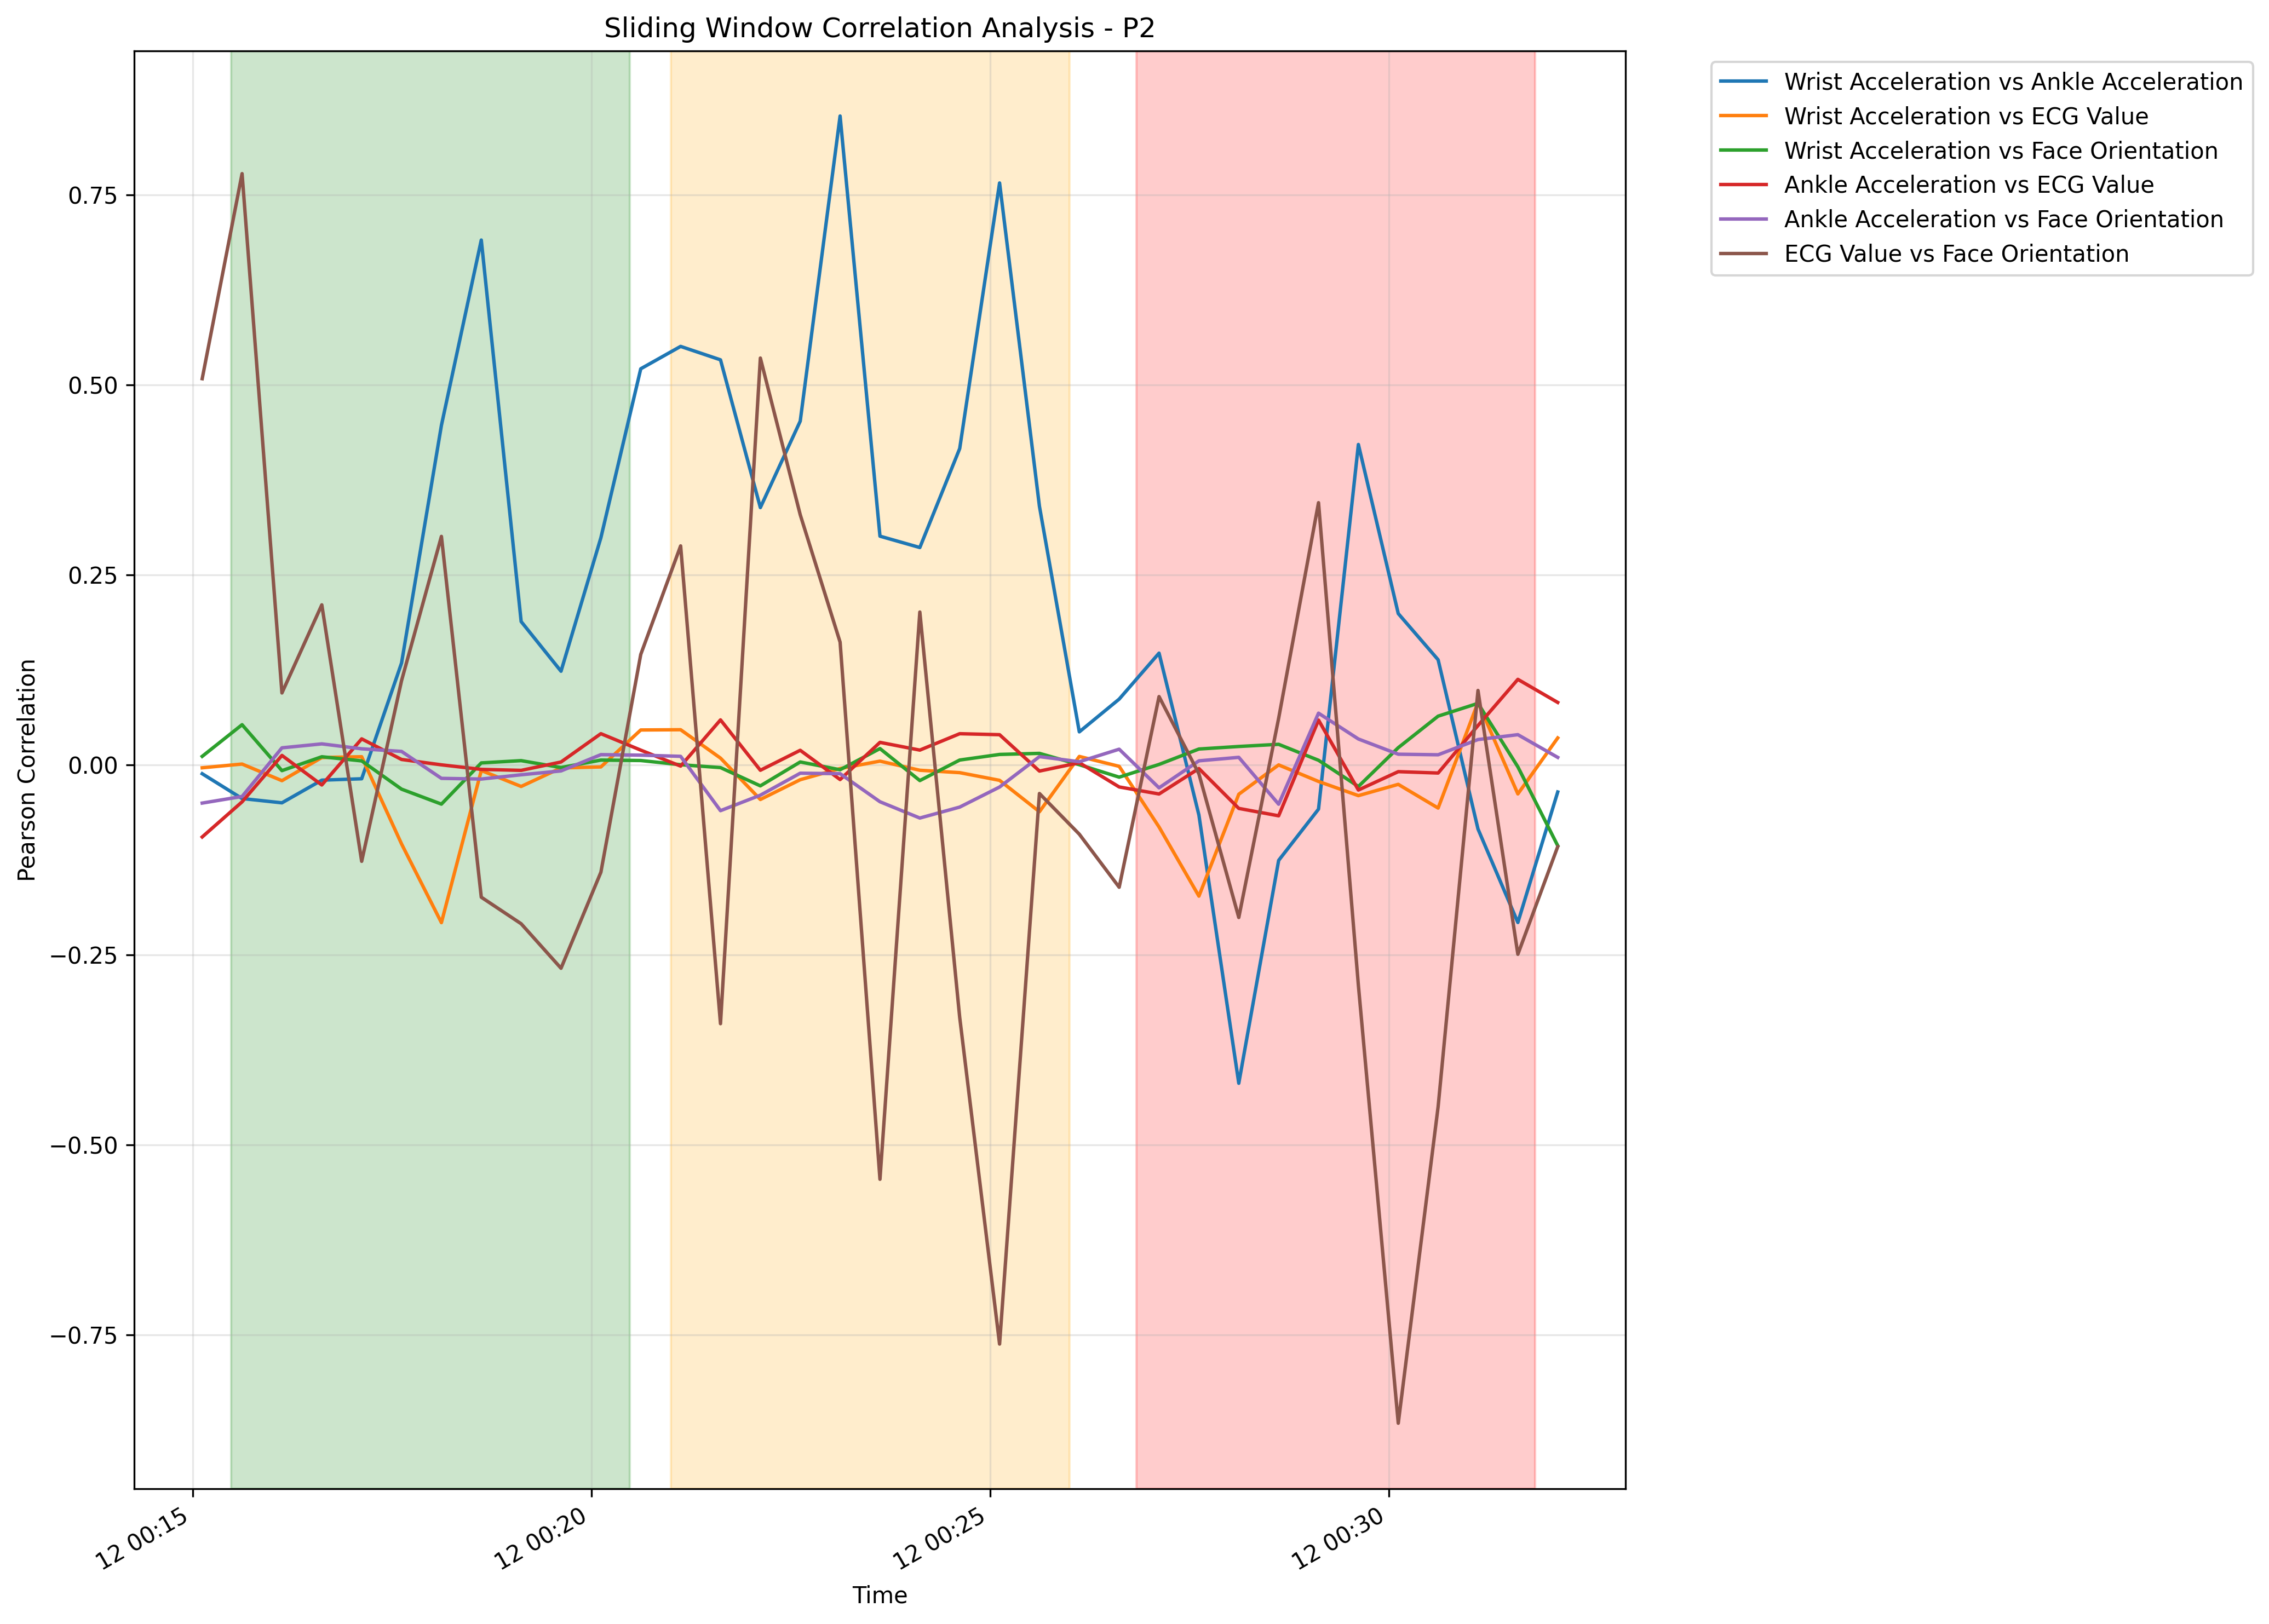

The table this chart was drawn from, first rows:
timestamp, wrist_accel_magnitude_vs_ankle_accel_mag…, wrist_accel_magnitude_vs_ecg_value, wrist_accel_magnitude_vs_orientation, ankle_accel_magnitude_vs_ecg_value, ankle_accel_magnitude_vs_orientation, ecg_value_vs_orientation
2025-03-12 00:15:07.200, -0.01172, -0.003912, 0.01113, -0.09492, -0.05035, 0.508
2025-03-12 00:15:37.200, -0.04438, 0.001003, 0.05279, -0.04874, -0.04166, 0.7778
2025-03-12 00:16:07.200, -0.05001, -0.02085, -0.00765, 0.01235, 0.02234, 0.09453
2025-03-12 00:16:37.200, -0.02018, 0.009595, 0.01062, -0.02653, 0.02755, 0.2105
2025-03-12 00:17:07.200, -0.01836, 0.01065, 0.005137, 0.03413, 0.02107, -0.127
2025-03-12 00:17:37.200, 0.1339, -0.1041, -0.03202, 0.007031, 0.01764, 0.1107
2025-03-12 00:18:07.200, 0.4466, -0.2076, -0.05172, -4.002814838353778e-05, -0.01782, 0.3005
2025-03-12 00:18:37.200, 0.6904, -0.007471, 0.002511, -0.006004, -0.01872, -0.1742
2025-03-12 00:19:07.200, 0.1885, -0.02848, 0.005502, -0.007304, -0.0131, -0.2091
2025-03-12 00:19:37.200, 0.1231, -0.004098, -0.0036, 0.00371, -0.008053, -0.2677
2025-03-12 00:20:07.200, 0.2988, -0.002776, 0.006225, 0.04097, 0.01338, -0.1413
2025-03-12 00:20:37.200, 0.5211, 0.04583, 0.005649, 0.01932, 0.01271, 0.1452
2025-03-12 00:21:07.200, 0.5505, 0.04617, 0.000134, -0.001695, 0.01116, 0.288
2025-03-12 00:21:37.200, 0.5328, 0.008833, -0.003658, 0.05911, -0.06033, -0.3406
2025-03-12 00:22:07.200, 0.3384, -0.04562, -0.0277, -0.007174, -0.03997, 0.5352
2025-03-12 00:22:37.200, 0.4522, -0.0196, 0.00375, 0.01911, -0.01104, 0.329
2025-03-12 00:23:07.200, 0.8536, -0.004904, -0.006483, -0.0194, -0.01166, 0.1614
2025-03-12 00:23:37.200, 0.3008, 0.004846, 0.02136, 0.02954, -0.04859, -0.5453
2025-03-12 00:24:07.200, 0.2859, -0.007151, -0.02074, 0.01935, -0.07003, 0.201
2025-03-12 00:24:37.200, 0.4161, -0.01032, 0.006274, 0.04093, -0.05562, -0.3323
2025-03-12 00:25:07.200, 0.7655, -0.02042, 0.01366, 0.03962, -0.02922, -0.7621
2025-03-12 00:25:37.200, 0.3401, -0.06173, 0.01506, -0.00824, 0.01077, -0.03774
2025-03-12 00:26:07.200, 0.04335, 0.01102, 0.0001333, 0.002764, 0.004056, -0.09127
2025-03-12 00:26:37.200, 0.08646, -0.002016, -0.01625, -0.02913, 0.02055, -0.1611
2025-03-12 00:27:07.200, 0.1469, -0.08182, 0.0004919, -0.03838, -0.03029, 0.08978
2025-03-12 00:27:37.200, -0.06611, -0.1728, 0.02079, -0.004917, 0.005239, -0.01188
2025-03-12 00:28:07.200, -0.419, -0.0387, 0.02412, -0.05735, 0.009843, -0.2009
2025-03-12 00:28:37.200, -0.1257, -0.0001217, 0.02698, -0.06709, -0.05182, 0.06127
2025-03-12 00:29:07.200, -0.05831, -0.02189, 0.005976, 0.05884, 0.06794, 0.3449
2025-03-12 00:29:37.200, 0.4214, -0.04055, -0.02853, -0.03316, 0.03398, -0.2902
2025-03-12 00:30:07.200, 0.199, -0.0257, 0.02256, -0.009004, 0.01396, -0.8662
2025-03-12 00:30:37.200, 0.1382, -0.0569, 0.06403, -0.01082, 0.01321, -0.4498
2025-03-12 00:31:07.200, -0.08445, 0.08218, 0.08086, 0.0517, 0.03323, 0.09783
2025-03-12 00:31:37.200, -0.2075, -0.03831, -0.002656, 0.1124, 0.03966, -0.2493
2025-03-12 00:32:07.200, -0.03573, 0.03537, -0.1064, 0.08207, 0.00977, -0.1077
